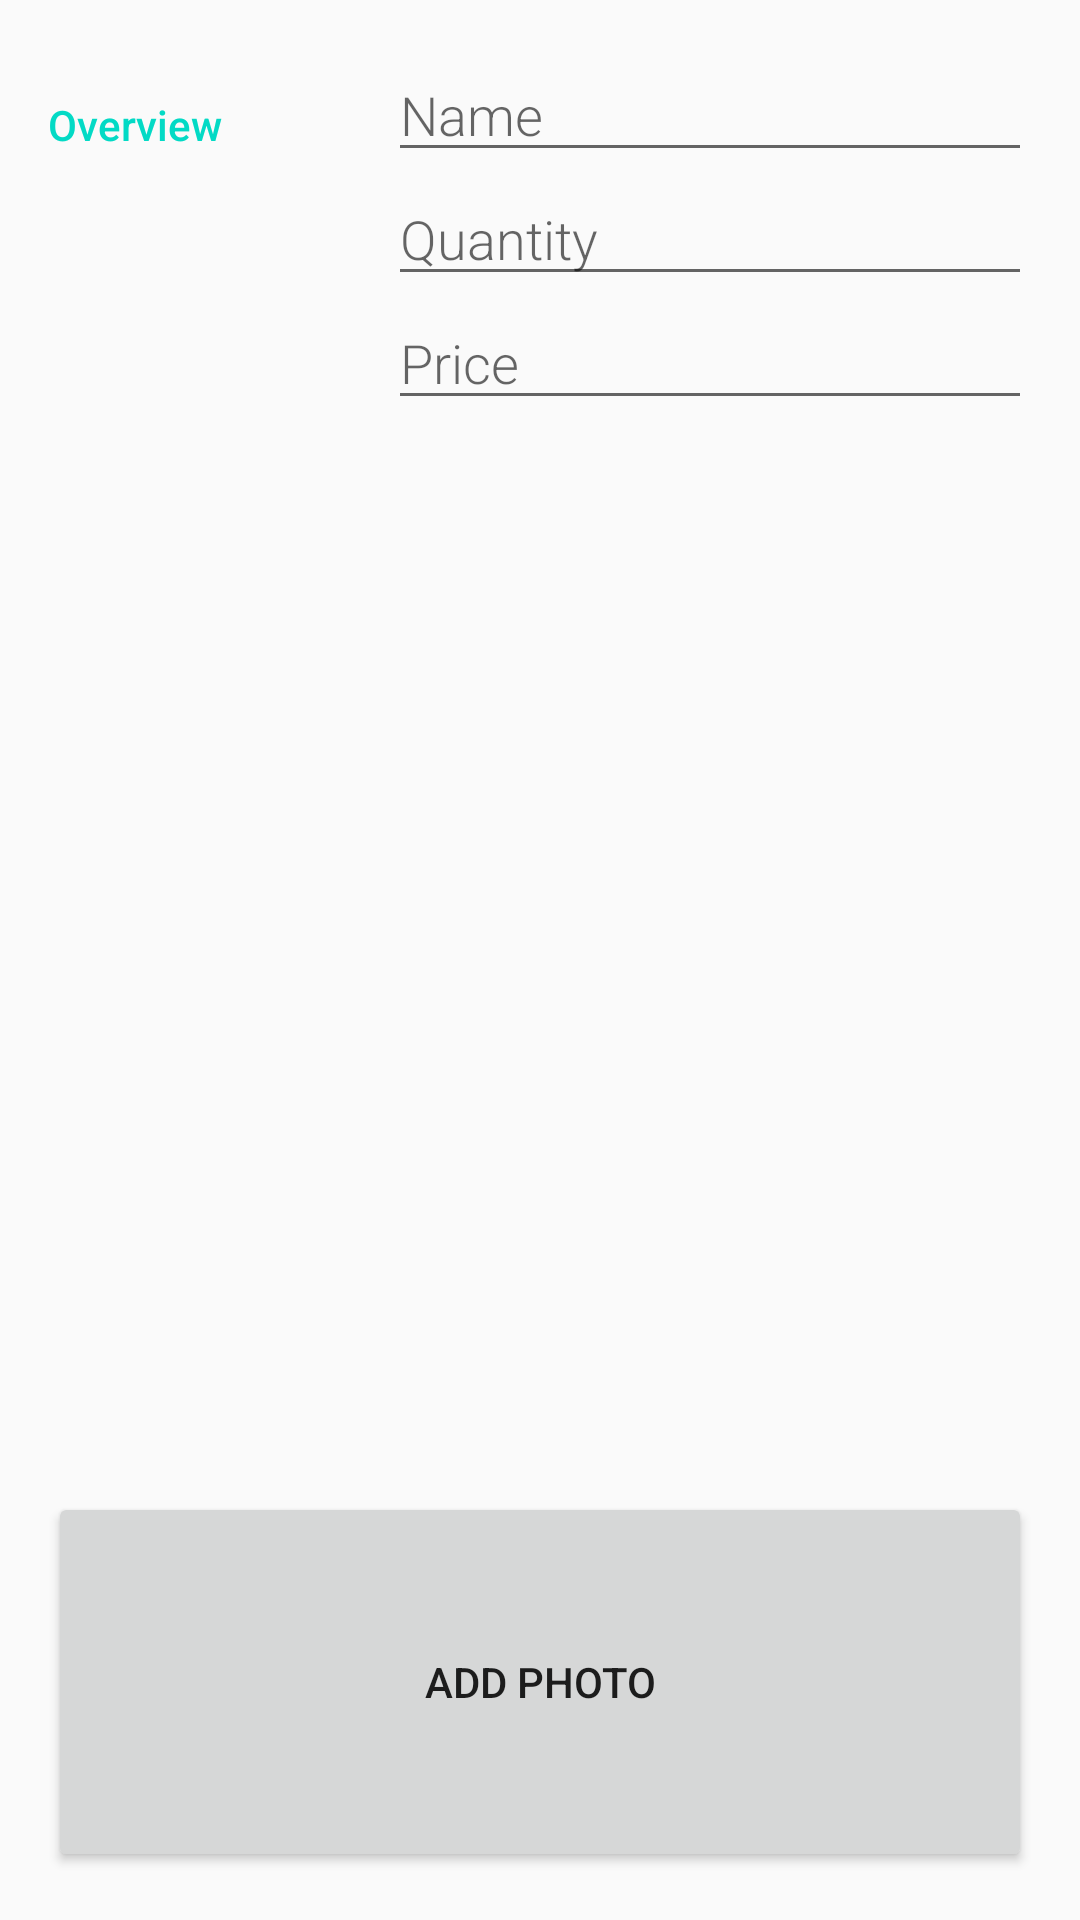

Layout XML and referenced resources for this Android screen:
<!-- AndroidManifest.xml: activity theme AppTheme -->
<!-- res/layout/activity_editor.xml -->
<?xml version="1.0" encoding="utf-8"?>
<LinearLayout xmlns:android="http://schemas.android.com/apk/res/android"
    xmlns:tools="http://schemas.android.com/tools"
    android:layout_width="match_parent"
    android:layout_height="match_parent"
    android:orientation="vertical"
    android:padding="16dp"
    tools:context=".EditorActivity">

    
    <LinearLayout
        android:layout_width="match_parent"
        android:layout_height="wrap_content"
        android:orientation="horizontal">

        
        <TextView
            style="@style/CategoryStyle"
            android:text="@string/category_overview" />

        
        <LinearLayout
            android:layout_width="0dp"
            android:layout_height="wrap_content"
            android:layout_weight="2"
            android:orientation="vertical"
            android:paddingLeft="4dp">

            
            <EditText
                android:id="@+id/edit_item_name"
                style="@style/EditorFieldStyle"
                android:layout_weight="1"
                android:hint="@string/hint_item_name"
                android:inputType="textCapWords" />

            
            <EditText
                android:id="@+id/edit_quantity"
                style="@style/EditorFieldStyle"
                android:layout_weight="1"
                android:hint="@string/hint_item_quantity"
                android:inputType="number" />

            
            <EditText
                android:id="@+id/edit_price"
                style="@style/EditorFieldStyle"
                android:layout_weight="1"
                android:hint="@string/hint_price"
                android:inputType="numberDecimal" />

        </LinearLayout>


    </LinearLayout>

    
    <ImageView
        android:id="@+id/edit_image"
        android:layout_width="match_parent"
        android:layout_height="200dp"
        android:layout_gravity="center"
        android:layout_weight="2" />

    <Button
        android:id="@+id/add_photo_button"
        android:layout_width="match_parent"
        android:layout_height="wrap_content"
        android:layout_weight="1"
        android:onClick="addPhoto"
        android:text="Add Photo" />
</LinearLayout>
<!-- resources referenced by this layout -->
<resources>
  <string name="category_overview">Overview</string>
  <string name="hint_item_name">Name</string>
  <string name="hint_item_quantity">Quantity</string>
  <string name="hint_price">Price</string>
  <style name="CategoryStyle">
          <item name="android:layout_height">wrap_content</item>
          <item name="android:layout_width">0dp</item>
          <item name="android:layout_weight">1</item>
          <item name="android:paddingTop">16dp</item>
          <item name="android:textColor">@color/colorAccent</item>
          <item name="android:fontFamily">sans-serif-medium</item>
          <item name="android:textAppearance">?android:textAppearanceSmall</item>
      </style>
  <style name="EditorFieldStyle">
          <item name="android:layout_height">wrap_content</item>
          <item name="android:layout_width">match_parent</item>
          <item name="android:fontFamily">sans-serif-light</item>
          <item name="android:textAppearance">?android:textAppearanceMedium</item>
      </style>
  <style name="AppTheme" parent="Theme.AppCompat.Light.DarkActionBar">
          <item name="colorPrimary">@color/colorPrimary</item>
          <item name="colorPrimaryDark">@color/colorPrimaryDark</item>
          <item name="colorAccent">@color/colorAccent</item>
      </style>
  <!-- not gathered from this repository: default colours our renderer supplied (Android Studio template values) -->
  <color name="colorPrimary">#FF6200EE</color>
  <color name="colorPrimaryDark">#FF3700B3</color>
  <color name="colorAccent">#FF03DAC5</color>
</resources>
